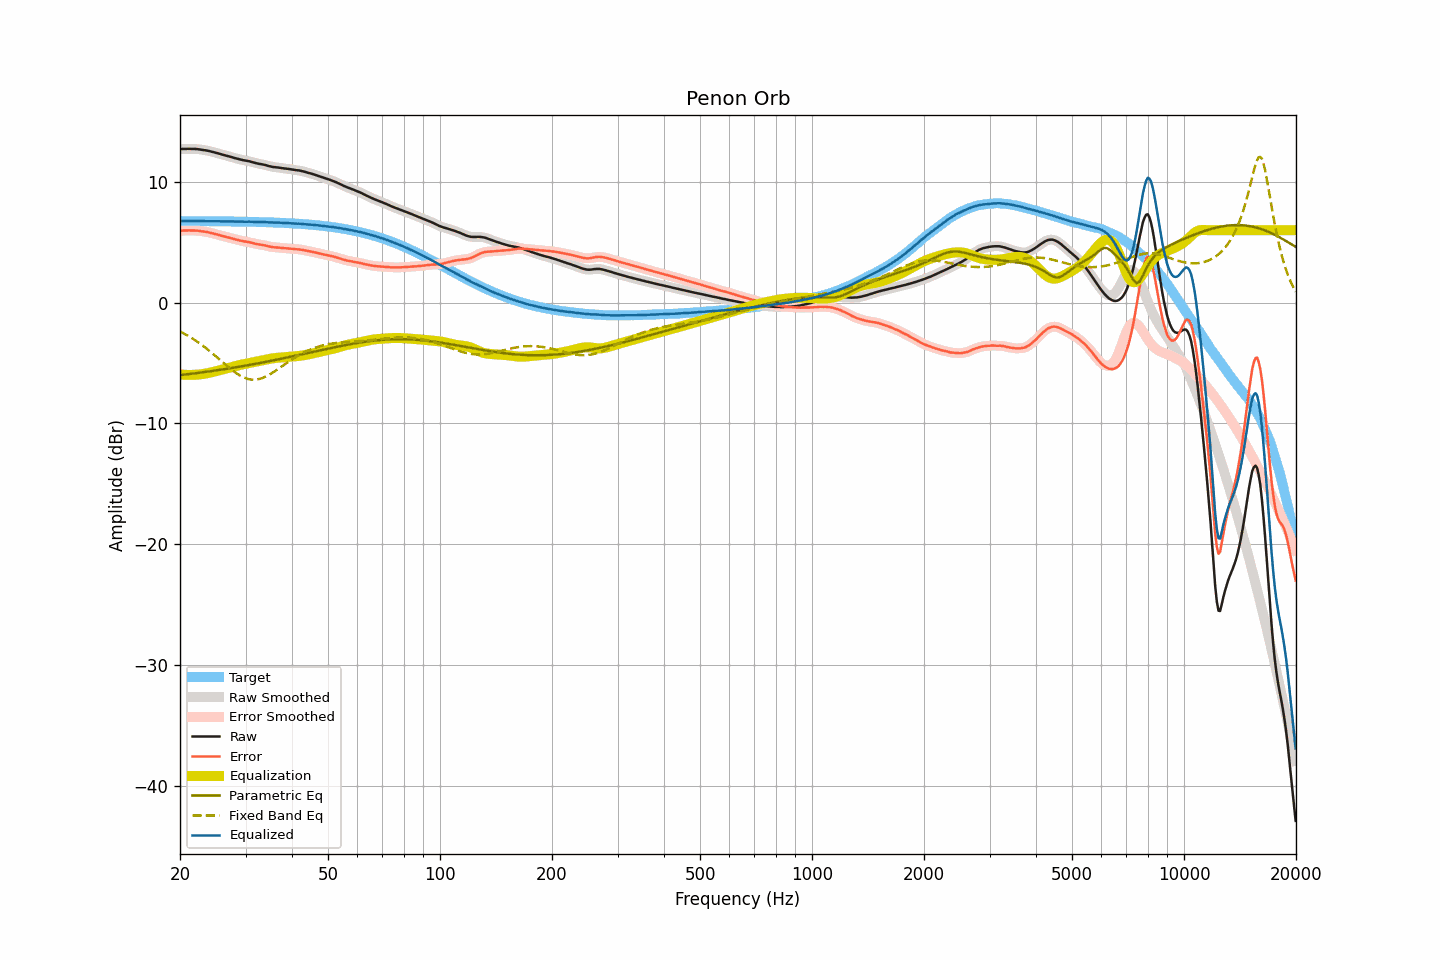

Data behind this chart, as committed beside it:
frequency, raw, smoothed, error, error_smoothed, equalization, parametric_eq, fixed_band_eq, equalized_raw, equalized_smoothed, target
20.00, 12.71, 12.72, 5.95, 5.95, -5.95, -6.00, -2.38, 6.76, 6.77, 6.76
20.20, 12.72, 12.72, 5.96, 5.96, -5.96, -5.98, -2.45, 6.76, 6.76, 6.76
20.40, 12.73, 12.73, 5.97, 5.97, -5.97, -5.97, -2.52, 6.76, 6.76, 6.76
20.61, 12.73, 12.73, 5.97, 5.97, -5.98, -5.95, -2.59, 6.76, 6.76, 6.76
20.81, 12.73, 12.74, 5.97, 5.98, -5.98, -5.94, -2.67, 6.75, 6.76, 6.76
21.02, 12.74, 12.74, 5.98, 5.98, -5.98, -5.92, -2.74, 6.76, 6.76, 6.76
21.23, 12.74, 12.74, 5.99, 5.98, -5.98, -5.90, -2.82, 6.76, 6.76, 6.76
21.44, 12.73, 12.74, 5.98, 5.98, -5.98, -5.89, -2.91, 6.75, 6.76, 6.76
21.66, 12.73, 12.73, 5.98, 5.98, -5.98, -5.87, -2.99, 6.76, 6.76, 6.76
21.87, 12.73, 12.73, 5.98, 5.97, -5.97, -5.85, -3.08, 6.76, 6.76, 6.76
22.09, 12.72, 12.72, 5.97, 5.97, -5.97, -5.84, -3.16, 6.76, 6.76, 6.76
22.31, 12.71, 12.71, 5.96, 5.96, -5.96, -5.82, -3.26, 6.76, 6.76, 6.75
22.54, 12.69, 12.70, 5.94, 5.94, -5.94, -5.80, -3.35, 6.75, 6.75, 6.75
22.76, 12.68, 12.68, 5.93, 5.93, -5.93, -5.79, -3.44, 6.75, 6.75, 6.75
22.99, 12.66, 12.66, 5.91, 5.91, -5.91, -5.77, -3.54, 6.75, 6.75, 6.75
23.22, 12.64, 12.64, 5.89, 5.89, -5.89, -5.75, -3.64, 6.75, 6.75, 6.75
23.45, 12.61, 12.62, 5.86, 5.87, -5.87, -5.73, -3.74, 6.75, 6.75, 6.75
23.69, 12.59, 12.59, 5.85, 5.84, -5.84, -5.71, -3.85, 6.75, 6.75, 6.75
23.92, 12.56, 12.56, 5.82, 5.82, -5.82, -5.70, -3.96, 6.75, 6.75, 6.75
24.16, 12.53, 12.54, 5.79, 5.79, -5.79, -5.68, -4.07, 6.75, 6.75, 6.75
24.40, 12.50, 12.50, 5.76, 5.75, -5.75, -5.66, -4.18, 6.75, 6.75, 6.75
24.65, 12.46, 12.46, 5.72, 5.72, -5.72, -5.64, -4.29, 6.74, 6.74, 6.74
24.89, 12.42, 12.43, 5.68, 5.69, -5.69, -5.62, -4.40, 6.74, 6.74, 6.74
25.14, 12.39, 12.39, 5.65, 5.65, -5.65, -5.60, -4.52, 6.74, 6.74, 6.74
25.39, 12.35, 12.35, 5.61, 5.61, -5.61, -5.58, -4.63, 6.74, 6.74, 6.74
25.65, 12.31, 12.32, 5.58, 5.58, -5.58, -5.56, -4.75, 6.74, 6.74, 6.74
25.91, 12.27, 12.28, 5.54, 5.54, -5.54, -5.54, -4.86, 6.73, 6.74, 6.74
26.16, 12.24, 12.24, 5.51, 5.50, -5.51, -5.52, -4.98, 6.74, 6.73, 6.74
26.43, 12.20, 12.20, 5.47, 5.47, -5.47, -5.50, -5.09, 6.73, 6.73, 6.73
26.69, 12.16, 12.17, 5.43, 5.44, -5.44, -5.48, -5.21, 6.73, 6.73, 6.73
26.96, 12.13, 12.13, 5.40, 5.40, -5.40, -5.46, -5.32, 6.73, 6.73, 6.73
27.23, 12.09, 12.10, 5.37, 5.37, -5.37, -5.43, -5.43, 6.73, 6.73, 6.73
27.50, 12.06, 12.06, 5.34, 5.33, -5.33, -5.41, -5.54, 6.73, 6.73, 6.73
27.77, 12.02, 12.02, 5.30, 5.30, -5.30, -5.39, -5.64, 6.73, 6.73, 6.72
28.05, 11.98, 11.98, 5.26, 5.26, -5.26, -5.37, -5.74, 6.72, 6.72, 6.72
28.33, 11.94, 11.95, 5.22, 5.23, -5.23, -5.35, -5.84, 6.72, 6.72, 6.72
28.62, 11.91, 11.91, 5.20, 5.19, -5.19, -5.32, -5.93, 6.72, 6.72, 6.72
28.90, 11.87, 11.88, 5.16, 5.16, -5.16, -5.30, -6.01, 6.71, 6.71, 6.72
29.19, 11.84, 11.84, 5.13, 5.13, -5.13, -5.28, -6.08, 6.71, 6.71, 6.71
29.48, 11.81, 11.81, 5.10, 5.10, -5.11, -5.25, -6.15, 6.71, 6.71, 6.71
29.78, 11.78, 11.79, 5.08, 5.08, -5.08, -5.23, -6.21, 6.70, 6.71, 6.71
30.08, 11.76, 11.76, 5.06, 5.06, -5.05, -5.21, -6.26, 6.71, 6.71, 6.71
30.38, 11.73, 11.74, 5.03, 5.03, -5.03, -5.18, -6.31, 6.71, 6.71, 6.70
30.68, 11.71, 11.71, 5.01, 5.01, -5.00, -5.16, -6.34, 6.71, 6.71, 6.70
30.99, 11.67, 11.68, 4.98, 4.98, -4.97, -5.14, -6.36, 6.70, 6.71, 6.70
31.30, 11.64, 11.64, 4.95, 4.95, -4.94, -5.11, -6.37, 6.70, 6.70, 6.69
31.61, 11.60, 11.60, 4.91, 4.91, -4.91, -5.09, -6.38, 6.69, 6.69, 6.69
31.93, 11.56, 11.57, 4.88, 4.88, -4.89, -5.06, -6.37, 6.68, 6.68, 6.69
32.24, 11.53, 11.53, 4.85, 4.85, -4.86, -5.04, -6.35, 6.67, 6.67, 6.68
32.57, 11.50, 11.51, 4.82, 4.83, -4.83, -5.01, -6.33, 6.67, 6.67, 6.68
32.89, 11.48, 11.48, 4.81, 4.81, -4.81, -4.99, -6.29, 6.68, 6.68, 6.68
33.22, 11.46, 11.46, 4.79, 4.79, -4.78, -4.96, -6.25, 6.68, 6.68, 6.67
33.55, 11.43, 11.43, 4.76, 4.76, -4.75, -4.93, -6.20, 6.68, 6.68, 6.67
33.89, 11.40, 11.40, 4.74, 4.73, -4.73, -4.91, -6.14, 6.68, 6.68, 6.67
34.23, 11.36, 11.36, 4.70, 4.70, -4.70, -4.88, -6.08, 6.67, 6.66, 6.66
34.57, 11.32, 11.33, 4.67, 4.67, -4.67, -4.86, -6.00, 6.65, 6.66, 6.66
34.92, 11.29, 11.29, 4.64, 4.64, -4.65, -4.83, -5.93, 6.65, 6.64, 6.65
35.27, 11.26, 11.26, 4.62, 4.61, -4.62, -4.80, -5.85, 6.64, 6.64, 6.65
35.62, 11.23, 11.24, 4.59, 4.60, -4.60, -4.78, -5.76, 6.63, 6.64, 6.64
35.97, 11.22, 11.22, 4.59, 4.58, -4.59, -4.75, -5.68, 6.64, 6.64, 6.64
... 635 more rows
